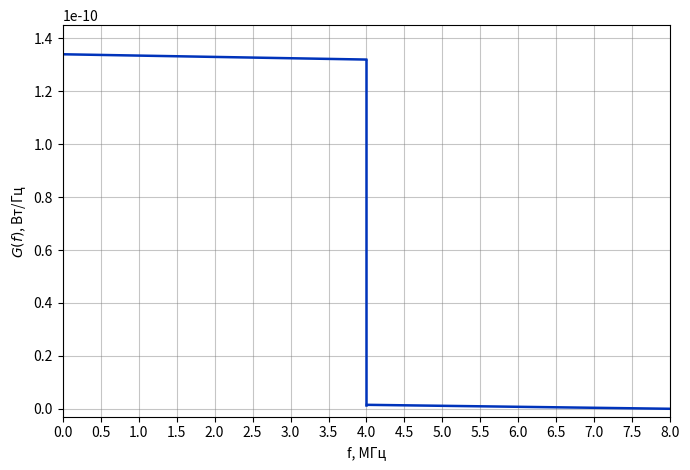
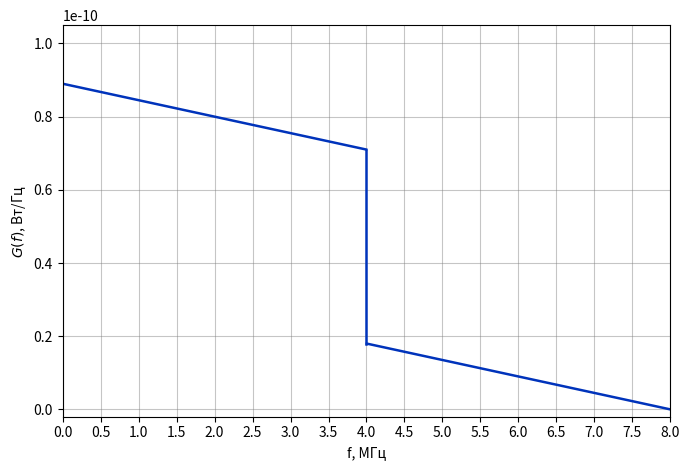

Generate these figures, in order, with matplotlib:
import os
import matplotlib.pyplot as plt
import numpy as np

output_dir = os.path.expanduser('~/Documents/MPEI/УПОС/РГР1_Иван/exports_fig')
os.makedirs(output_dir, exist_ok=True)

Pi_sh = 8.0  # МГц
f = np.linspace(0, 8.0, 1000)
line_color = '#0033bb'  # Насыщенный синий цвет

# -----------------------------------------------------------------------------
# 1. График СПШ на выходе линейного АД (сильный сигнал a >= 3)
# -----------------------------------------------------------------------------
# До 4 МГц прямоугольная составляющая с легким наклоном, после 4 МГц - малый шумовой остаток
G_before = 1.34e-10 - 0.02e-10 * (f[f <= 4.0] / 4.0)
G_after = 0.015e-10 * (1.0 - (f[f > 4.0] - 4.0) / 4.0)  # отчетливый след над нулем

fig1, ax1 = plt.subplots(figsize=(7, 4.8))

# Рисуем до скачка
ax1.plot(f[f <= 4.0], G_before, color=line_color, lw=1.8)
# Вертикальный скачок
ax1.plot([4.0, 4.0], [G_after[0], G_before[-1]], color=line_color, lw=1.8)
# Хвост после скачка
ax1.plot(f[f > 4.0], G_after, color=line_color, lw=1.8)

ax1.set_xlabel('f, МГц', fontsize=10)
ax1.set_ylabel(r'$G(f)$, Вт/Гц', fontsize=10)
ax1.set_xlim(0, 8.0)
# Делаем нижнюю границу чуть ниже 0, чтобы нулевой уровень не слипался с рамкой
ax1.set_ylim(-0.03e-10, 1.45e-10)
ax1.set_xticks(np.arange(0, 8.5, 0.5))
ax1.grid(True, color='gray', alpha=0.45, ls='-')

plt.tight_layout()
fig1.savefig(os.path.join(output_dir, 'pic_task_d1_a3.png'), dpi=200)
plt.close(fig1)

# -----------------------------------------------------------------------------
# 2. График СПШ на выходе линейного АД при a = 1
# -----------------------------------------------------------------------------
G1 = np.where(f <= 4.0, 0.53e-10, 0.0)
G2 = 0.36e-10 * (1.0 - f / 8.0)
G_sum = G1 + G2

fig2, ax2 = plt.subplots(figsize=(7, 4.8))

idx_4 = np.searchsorted(f, 4.0)
# До скачка
ax2.plot(f[:idx_4], G_sum[:idx_4], color=line_color, lw=1.8)
# Вертикальный скачок
ax2.plot([4.0, 4.0], [G2[idx_4], G_sum[idx_4 - 1]], color=line_color, lw=1.8)
# После скачка
ax2.plot(f[idx_4:], G2[idx_4:], color=line_color, lw=1.8)

ax2.set_xlabel('f, МГц', fontsize=10)
ax2.set_ylabel(r'$G(f)$, Вт/Гц', fontsize=10)
ax2.set_xlim(0, 8.0)
ax2.set_ylim(-0.02e-10, 1.05e-10)
ax2.set_xticks(np.arange(0, 8.5, 0.5))
ax2.grid(True, color='gray', alpha=0.45, ls='-')

plt.tight_layout()
fig2.savefig(os.path.join(output_dir, 'pic_task_d1_a1.png'), dpi=200)
plt.close(fig2)

print('Графики Д-1 в синем цвете с четким нулем успешно созданы!')
